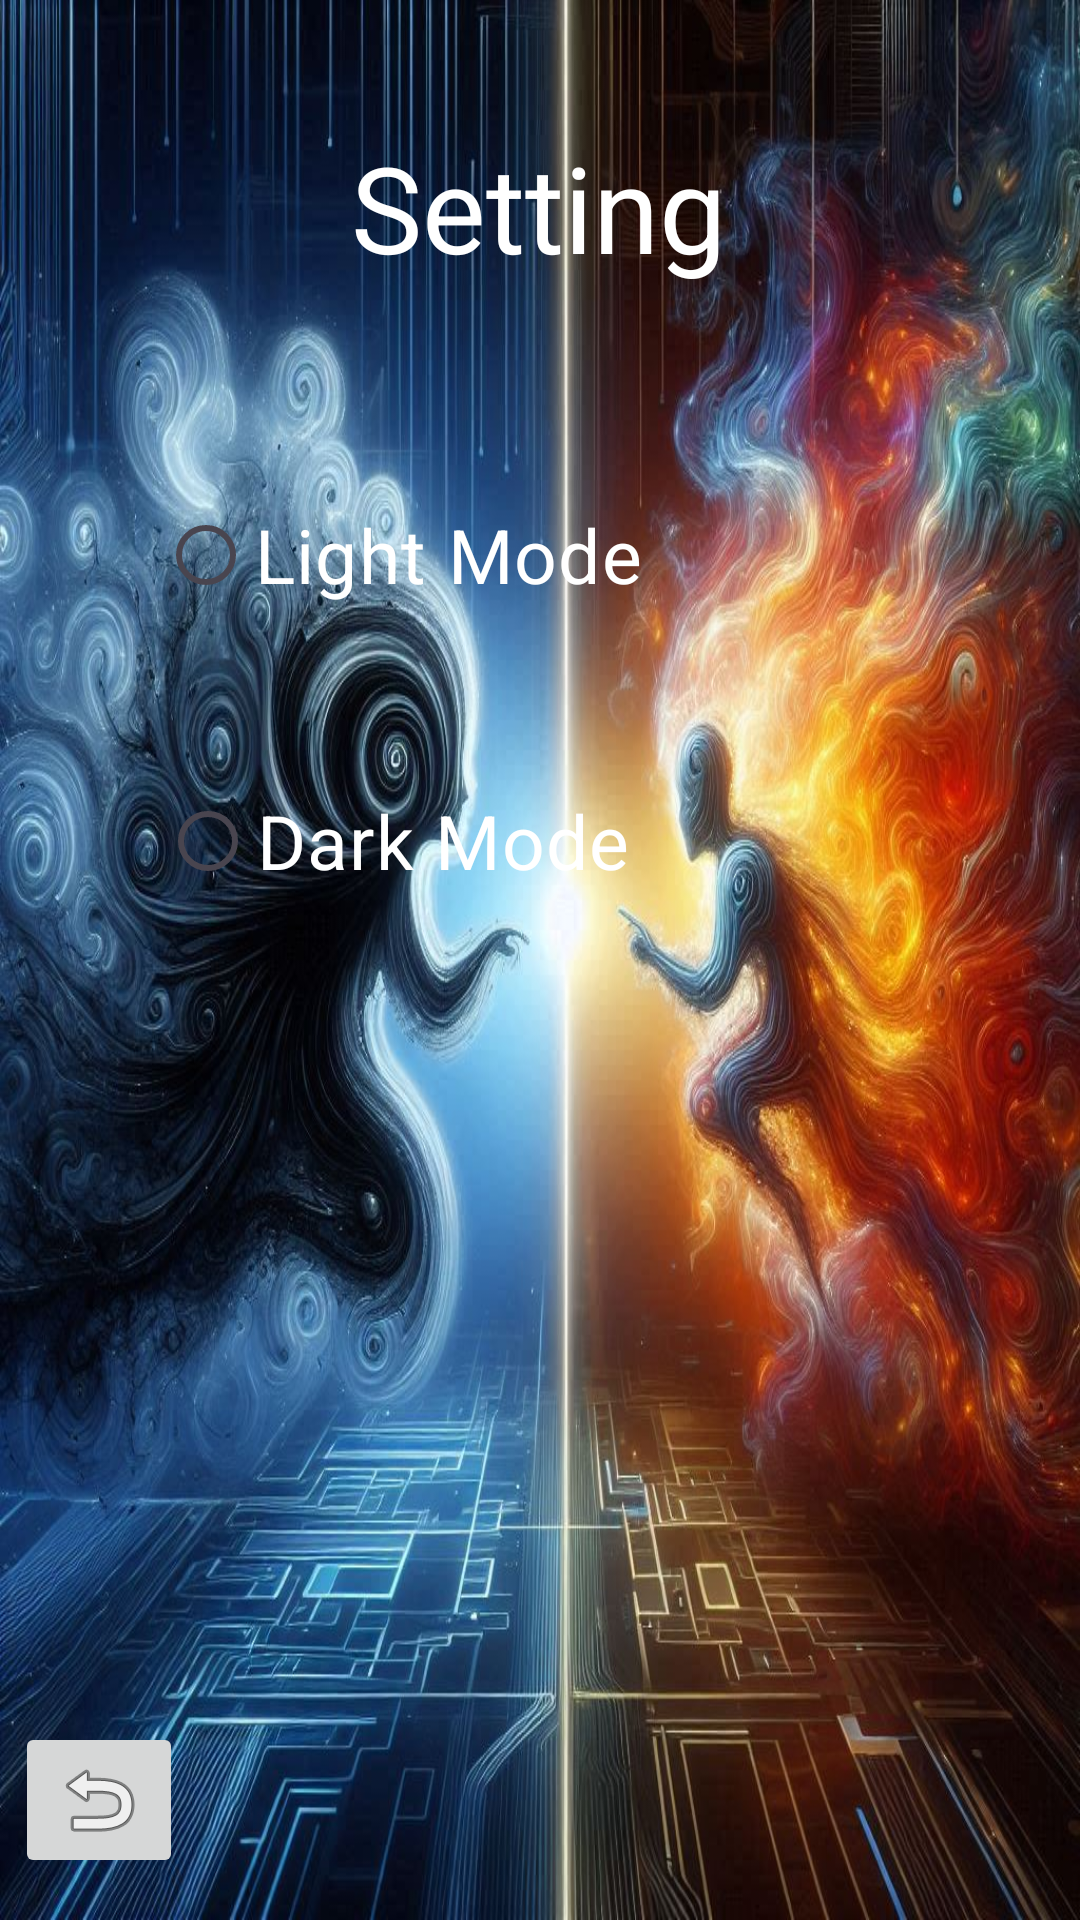

Produce the Android XML layout that renders to this screen, including the resource entries it uses.
<!-- AndroidManifest.xml: application theme Theme.OrLeviProjectJava -->
<!-- res/layout/activity_setting.xml -->
<?xml version="1.0" encoding="utf-8"?>
<androidx.constraintlayout.widget.ConstraintLayout xmlns:android="http://schemas.android.com/apk/res/android"
    xmlns:app="http://schemas.android.com/apk/res-auto"
    xmlns:tools="http://schemas.android.com/tools"
    android:layout_width="match_parent"
    android:layout_height="match_parent"
    android:background="@drawable/setting"
    tools:context=".SettingActivity">

    <TextView
        android:id="@+id/textViewSetting"
        android:layout_width="wrap_content"
        android:layout_height="wrap_content"
        android:text="Setting"
        android:textSize="40dp"
        android:textColor="@color/white"
        app:layout_constraintBottom_toBottomOf="parent"
        app:layout_constraintEnd_toEndOf="parent"
        app:layout_constraintHorizontal_bias="0.498"
        app:layout_constraintStart_toStartOf="parent"
        app:layout_constraintTop_toTopOf="parent"
        app:layout_constraintVertical_bias="0.072" />

    <RadioButton
        android:id="@+id/radioButtonLight"
        android:layout_width="wrap_content"
        android:layout_height="wrap_content"
        android:clickable="true"
        android:text="Light Mode"
        android:textColor="@color/white"
        android:textSize="25dp"
        app:layout_constraintBottom_toBottomOf="parent"
        app:layout_constraintEnd_toEndOf="parent"
        app:layout_constraintHorizontal_bias="0.266"
        app:layout_constraintStart_toStartOf="parent"
        app:layout_constraintTop_toTopOf="parent"
        app:layout_constraintVertical_bias="0.272" />

    <RadioButton
        android:id="@+id/radioButtonDark"
        android:layout_width="wrap_content"
        android:layout_height="wrap_content"
        android:clickable="true"
        android:text="Dark Mode"
        android:textColor="@color/white"
        android:textSize="25dp"
        app:layout_constraintBottom_toBottomOf="parent"
        app:layout_constraintEnd_toEndOf="parent"
        app:layout_constraintHorizontal_bias="0.262"
        app:layout_constraintStart_toStartOf="parent"
        app:layout_constraintTop_toTopOf="parent"
        app:layout_constraintVertical_bias="0.433" />

    <ImageButton
        android:id="@+id/ReturnFSetting"
        android:layout_width="wrap_content"
        android:layout_height="wrap_content"
        android:clickable="true"
        android:onClick="ReturnTH"
        app:layout_constraintBottom_toBottomOf="parent"
        app:layout_constraintEnd_toEndOf="parent"
        app:layout_constraintHorizontal_bias="0.016"
        app:layout_constraintStart_toStartOf="parent"
        app:layout_constraintTop_toTopOf="parent"
        app:layout_constraintVertical_bias="0.976"
        app:srcCompat="@android:drawable/ic_menu_revert" />
</androidx.constraintlayout.widget.ConstraintLayout>
<!-- resources referenced by this layout -->
<resources>
  <!-- drawable setting: jpeg bitmap (drawable, 215443 bytes) -->
  <style name="Theme.OrLeviProjectJava" parent="Base.Theme.OrLeviProjectJava" />
  <style name="Base.Theme.OrLeviProjectJava" parent="Theme.Material3.DayNight.NoActionBar">
          
          
      </style>
  <!-- not gathered from this repository: default colours our renderer supplied (Android Studio template values) -->
  <color name="white">#FFFFFFFF</color>
</resources>
